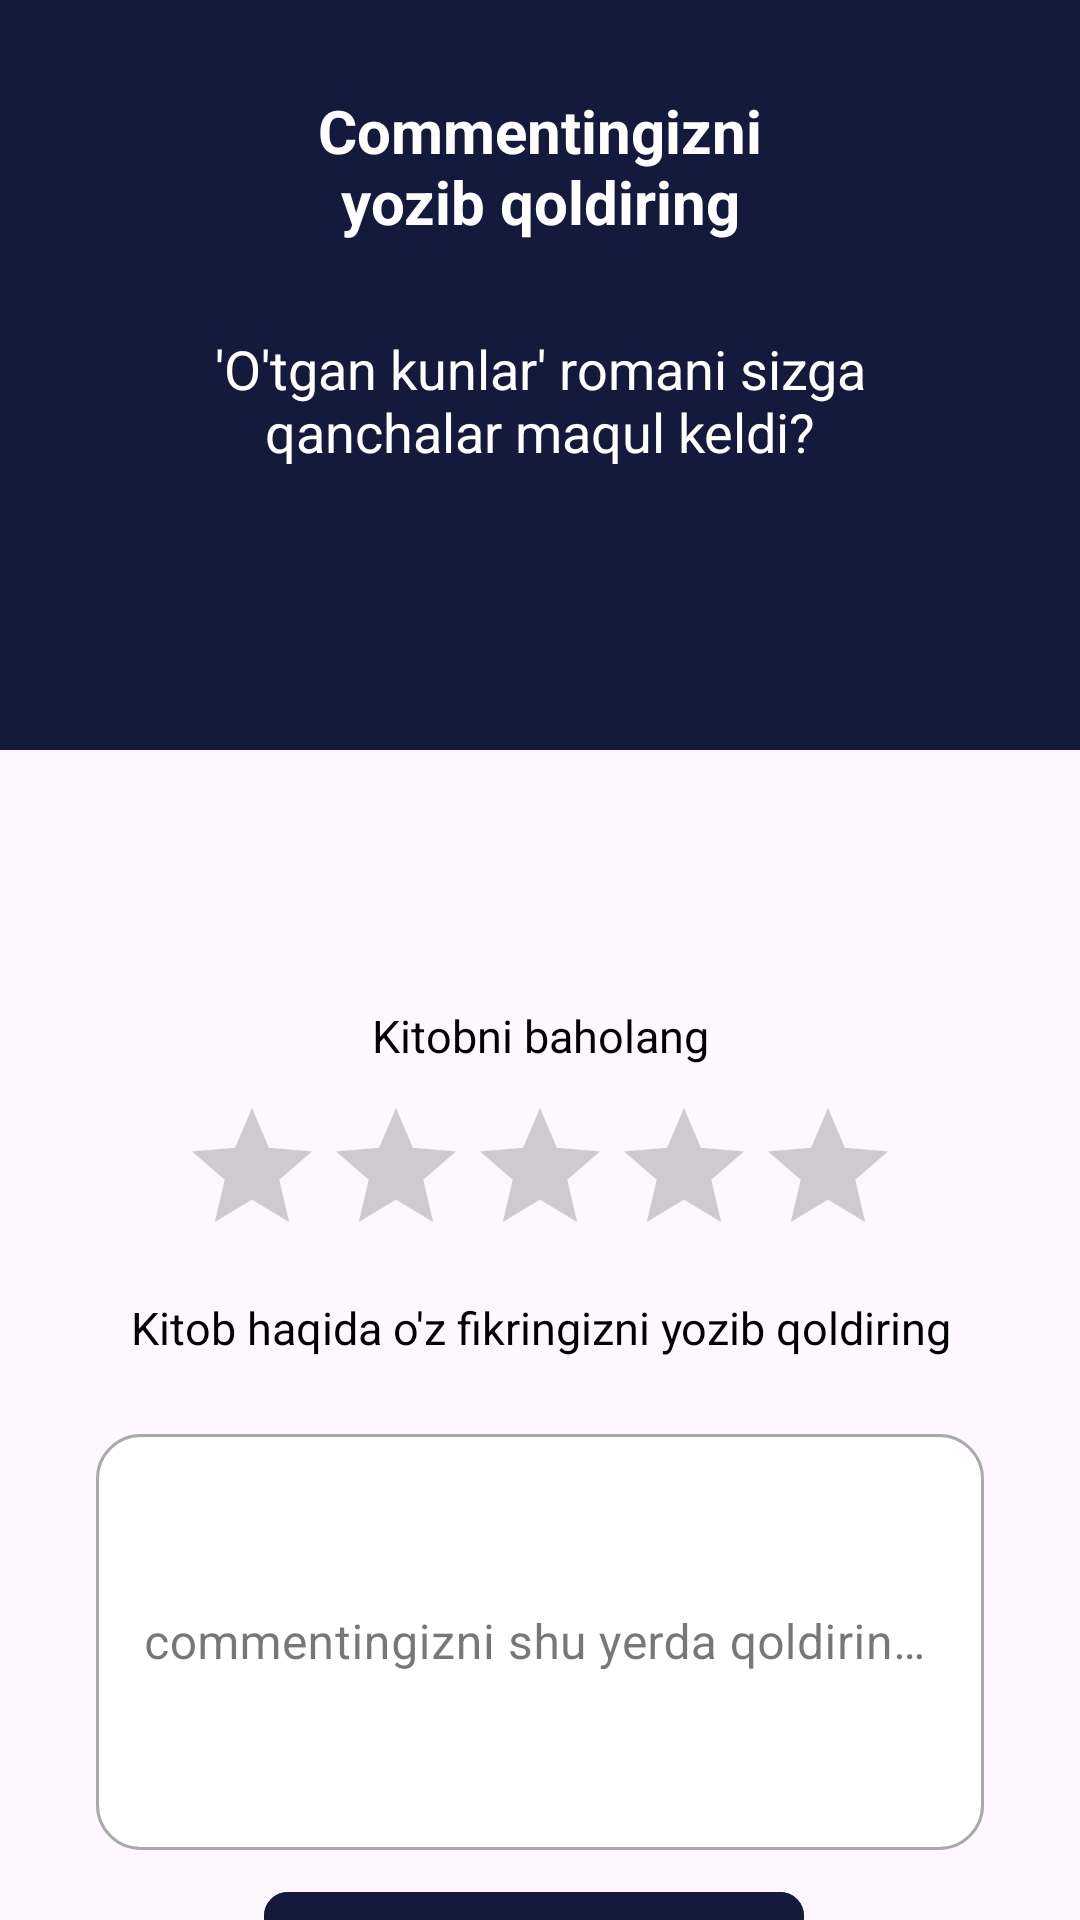

Write the Android layout XML for this screen, with the resource values it uses.
<!-- AndroidManifest.xml: application theme Theme.HandyShop -->
<!-- res/layout/fragment_new_comment.xml -->
<?xml version="1.0" encoding="utf-8"?>
<androidx.constraintlayout.widget.ConstraintLayout xmlns:android="http://schemas.android.com/apk/res/android"
    xmlns:tools="http://schemas.android.com/tools"
    android:layout_width="match_parent"
    android:layout_height="match_parent"
    tools:context=".ui.NewCommentFragment"
    xmlns:app="http://schemas.android.com/apk/res-auto">

    <View
        android:id="@+id/view"
        android:layout_width="match_parent"
        android:layout_height="250dp"
        android:background="#141A3C"
        app:layout_constraintEnd_toEndOf="parent"
        app:layout_constraintStart_toStartOf="parent"
        app:layout_constraintTop_toTopOf="parent" />


    <TextView
        android:id="@+id/textView5"
        android:layout_width="match_parent"
        android:layout_height="wrap_content"
        android:layout_marginHorizontal="90dp"
        android:layout_marginTop="30dp"
        android:text="Commentingizni yozib qoldiring"
        android:textAlignment="center"
        android:textColor="@color/white"
        android:textSize="20sp"
        android:textStyle="bold"
        app:layout_constraintEnd_toEndOf="parent"
        app:layout_constraintHorizontal_bias="0.498"
        app:layout_constraintStart_toStartOf="parent"
        app:layout_constraintTop_toTopOf="parent" />

    <TextView
        android:id="@+id/textView7"
        android:layout_width="match_parent"
        android:layout_height="wrap_content"
        android:layout_marginHorizontal="60dp"
        android:layout_marginTop="30dp"
        android:text="'O'tgan kunlar' romani sizga qanchalar maqul keldi?"
        android:textAlignment="center"
        android:textColor="@color/white"
        android:textSize="18sp"
        app:layout_constraintEnd_toEndOf="parent"
        app:layout_constraintHorizontal_bias="0.502"
        app:layout_constraintStart_toStartOf="parent"
        app:layout_constraintTop_toBottomOf="@+id/textView5" />

    <ImageView
        android:id="@+id/imageView3"
        android:layout_width="130dp"
        android:layout_height="130dp"
        android:src="@drawable/sad_emoji"
        app:layout_constraintBottom_toBottomOf="@+id/view"
        app:layout_constraintEnd_toEndOf="parent"
        app:layout_constraintStart_toStartOf="parent"
        app:layout_constraintTop_toBottomOf="@+id/view" />

    <TextView
        android:id="@+id/textView45"
        android:layout_width="match_parent"
        android:layout_height="wrap_content"
        android:layout_marginTop="20dp"
        android:text="Kitobni baholang"
        android:textAlignment="center"
        android:textColor="#000000"
        android:textSize="15sp"
        app:layout_constraintEnd_toEndOf="parent"
        app:layout_constraintStart_toStartOf="parent"
        app:layout_constraintTop_toBottomOf="@+id/imageView3" />

    <TextView
        android:id="@+id/textView415"
        android:layout_width="match_parent"
        android:layout_height="wrap_content"
        android:layout_marginTop="10dp"
        android:text="Kitob haqida o'z fikringizni yozib qoldiring"
        android:textAlignment="center"
        android:textColor="#000000"
        android:textSize="15sp"
        app:layout_constraintEnd_toEndOf="parent"
        app:layout_constraintStart_toStartOf="parent"
        app:layout_constraintTop_toBottomOf="@+id/ratingBar" />

    <com.google.android.material.textfield.TextInputLayout
        android:id="@+id/commentss"
        style="@style/Widget.MaterialComponents.TextInputLayout.OutlinedBox.Dense"
        android:layout_width="match_parent"
        android:layout_height="144dp"
        android:layout_marginHorizontal="32dp"
        android:layout_marginTop="20dp"
        android:hint="commentingizni shu yerda qoldiring ..."

        android:inputType="textEmailAddress"
        app:boxBackgroundColor="@color/white"
        app:boxCornerRadiusBottomEnd="15dp"
        app:boxCornerRadiusBottomStart="15dp"

        app:boxCornerRadiusTopEnd="15dp"
        app:boxCornerRadiusTopStart="15dp"
        app:endIconMode="clear_text"
        app:hintTextColor="@color/white"
        app:layout_constraintEnd_toEndOf="parent"
        app:layout_constraintStart_toStartOf="parent"
        app:layout_constraintTop_toBottomOf="@+id/textView415"
        app:startIconTint="@color/white">

        <com.google.android.material.textfield.TextInputEditText
            android:id="@+id/commentsss"
            android:layout_width="match_parent"
            android:layout_height="match_parent"
            android:textColor="@color/back_blue" />


    </com.google.android.material.textfield.TextInputLayout>

    <RatingBar
        android:id="@+id/ratingBar"
        android:layout_width="wrap_content"
        android:layout_height="wrap_content"
        android:layout_marginTop="10dp"
        app:layout_constraintEnd_toEndOf="parent"
        app:layout_constraintStart_toStartOf="parent"
        app:layout_constraintTop_toBottomOf="@+id/textView45" />


    <com.google.android.material.button.MaterialButton
        android:id="@+id/jonatish"
        android:layout_width="180dp"
        android:layout_height="55dp"
        android:layout_gravity="right"
        android:layout_marginTop="10dp"
        android:backgroundTint="#141A3C"
        android:text="Jo'natish"
        android:textColor="#fff"
        android:textSize="15sp"
        android:textStyle="bold"
        app:cornerRadius="8dp"
        app:layout_constraintEnd_toEndOf="parent"
        app:layout_constraintHorizontal_bias="0.488"
        app:layout_constraintStart_toStartOf="parent"
        app:layout_constraintTop_toBottomOf="@+id/commentss" />


    <TextView
        android:id="@+id/textView345"
        android:layout_width="match_parent"
        android:layout_height="wrap_content"
        android:text="Bekor qilish"
        android:textAlignment="center"
        android:textColor="#000000"
        android:textSize="14sp"
        app:layout_constraintEnd_toEndOf="parent"
        app:layout_constraintStart_toStartOf="parent"
        app:layout_constraintTop_toBottomOf="@+id/jonatish" />

</androidx.constraintlayout.widget.ConstraintLayout>
<!-- resources referenced by this layout -->
<resources>
  <color name="back_blue">#0F1D4C</color>
  <color name="white">#FFFFFFFF</color>
  <style name="Theme.HandyShop" parent="Base.Theme.HandyShop" />
  <style name="Base.Theme.HandyShop" parent="Theme.Material3.DayNight.NoActionBar">
          
          
      </style>
</resources>
